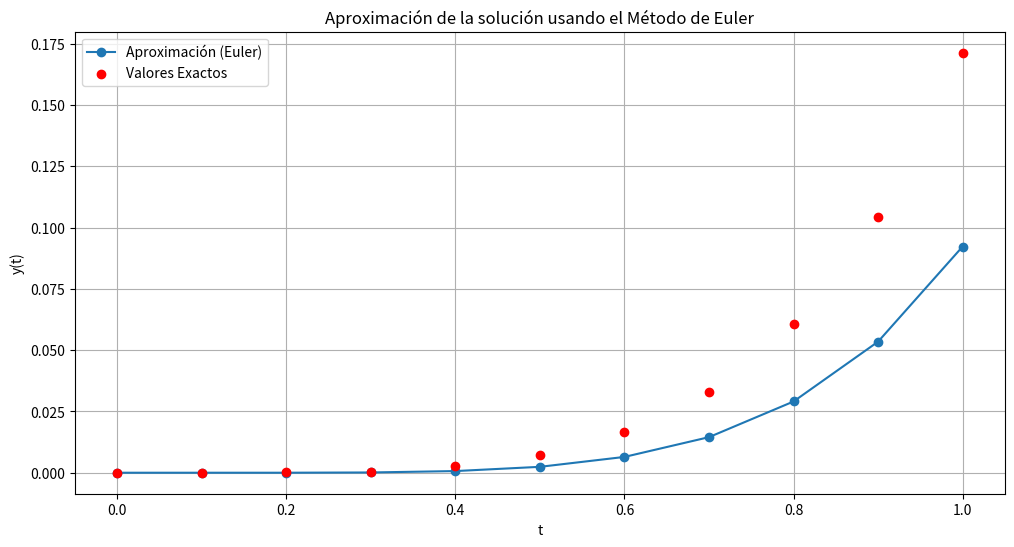
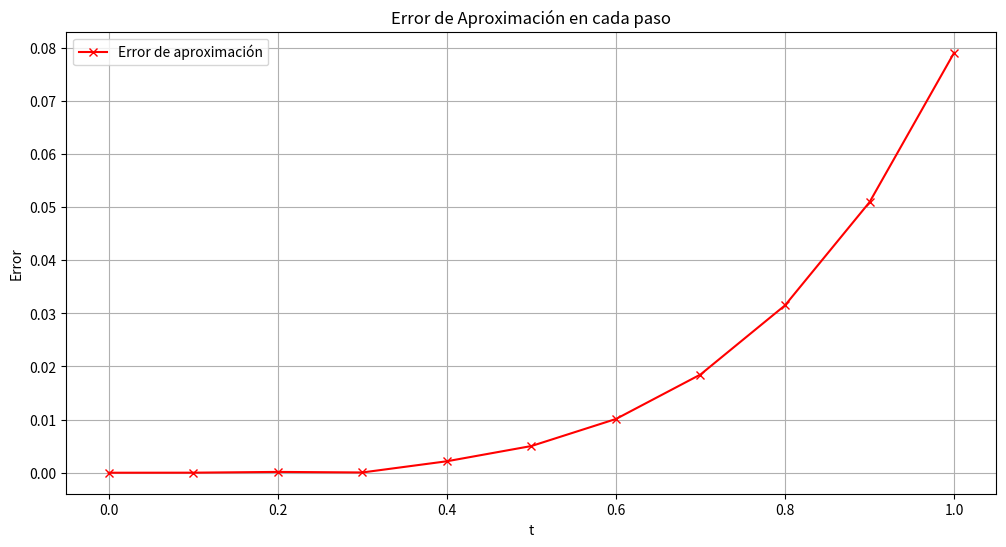

These charts were generated, in order, by the following Python code:
import numpy as np
import matplotlib.pyplot as plt

# Parámetros del problema
a, b = 0, 1  # Intervalo [a, b] actualizado hasta 1
h = 0.1  # Tamaño del paso
t_values = np.arange(a, b + h, h)  # Valores de t

# Condiciones iniciales
y1_0 = 0  # y(0) = 0
y2_0 = 0  # y'(0) = 0

# Valores exactos proporcionados
exact_values = {
    0.0: 0.0,
    0.1: 8.94e-6,
    0.2: 1.535e-4,
    0.3: 1.535e-4,
    0.4: 2.831e-3,
    0.5: 7.431e-3,
    0.6: 0.01656,
    0.7: 0.032998,
    0.8: 0.0605661,
    0.9: 0.104405,
    1.0: 0.1713287
}

# Función para obtener el valor exacto de y(t)
def get_exact_value(t):
    if t in exact_values:
        return exact_values[t]
    else:
        # Si el valor exacto no está en la lista, se usa interpolación lineal
        ts = sorted(exact_values.keys())
        for i in range(len(ts) - 1):
            if ts[i] <= t <= ts[i + 1]:
                t1, y1 = ts[i], exact_values[ts[i]]
                t2, y2 = ts[i + 1], exact_values[ts[i + 1]]
                return y1 + (y2 - y1) * (t - t1) / (t2 - t1)
        return None  # Por si no se encuentra

# Inicialización de listas para almacenar resultados
y1_values = [y1_0]
y2_values = [y2_0]

# Método de Euler
print("Paso | t    | Aproximación (y1) | Valor Exacto | Error")
print("-" * 50)
for i in range(1, len(t_values)):
    t = t_values[i - 1]
    y1 = y1_values[-1]
    y2 = y2_values[-1]

    # Derivadas
    y1_prime = y2
    y2_prime = 2*y2 - y1 + t*np.exp(t) - t

    # Actualización de valores usando el método de Euler
    y1_next = y1 + h * y1_prime
    y2_next = y2 + h * y2_prime

    # Almacenar los resultados
    y1_values.append(y1_next)
    y2_values.append(y2_next)

    # Valor exacto y cálculo del error
    exact = get_exact_value(t + h)
    error = abs(y1_next - exact)

    # Imprimir resultados
    print(f"{i:3}  | {t + h:.2f} | {y1_next:.6f}          | {exact:.6f}    | {error:.6f}")

# Cálculo del error usando los valores exactos proporcionados
errors = [abs(y1_values[i] - get_exact_value(t_values[i])) for i in range(len(t_values))]

# Graficar resultados
plt.figure(figsize=(12, 6))
plt.plot(t_values, y1_values, label='Aproximación (Euler)', marker='o')
plt.scatter(t_values, [get_exact_value(t) for t in t_values], color='red', label='Valores Exactos', zorder=5)
plt.title('Aproximación de la solución usando el Método de Euler')
plt.xlabel('t')
plt.ylabel('y(t)')
plt.legend()
plt.grid(True)
plt.show()

# Graficar el error
plt.figure(figsize=(12, 6))
plt.plot(t_values, errors, label='Error de aproximación', marker='x', color='red')
plt.title('Error de Aproximación en cada paso')
plt.xlabel('t')
plt.ylabel('Error')
plt.legend()
plt.grid(True)
plt.show()